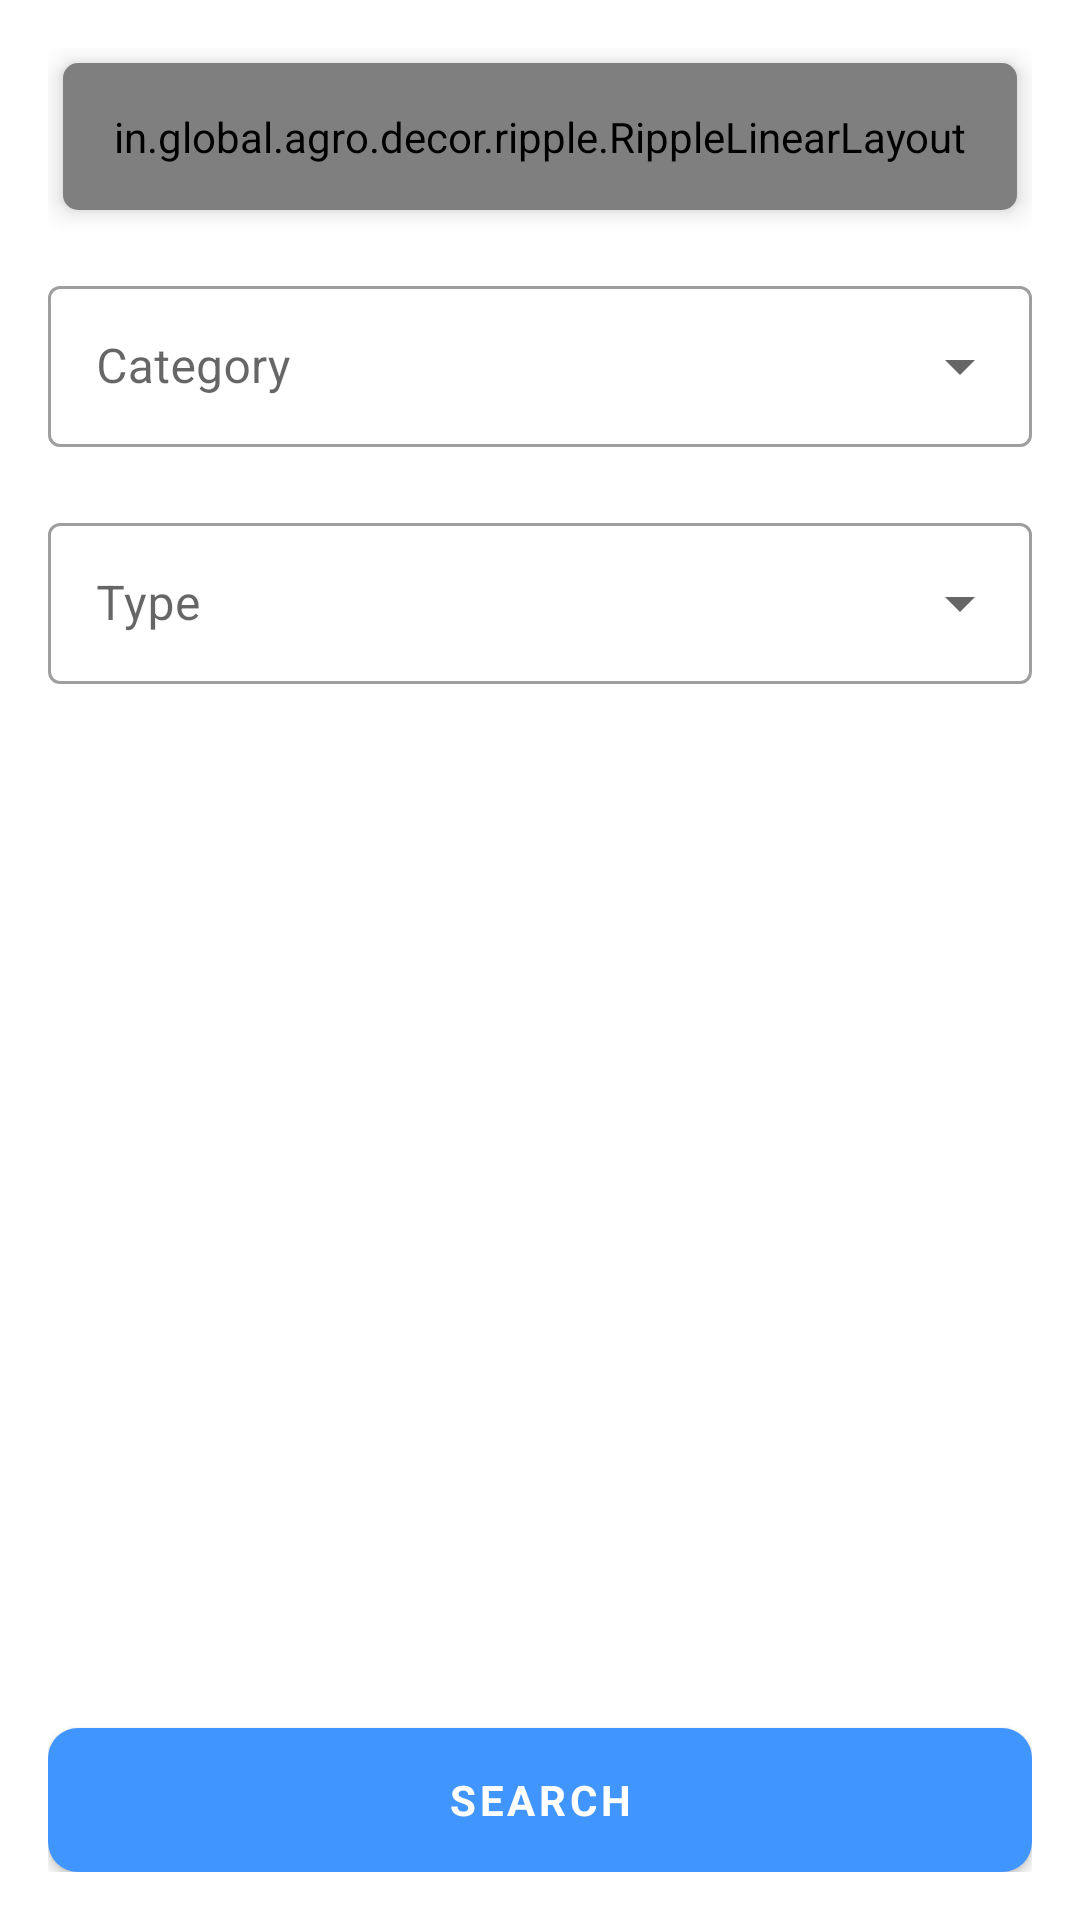

Reconstruct the res/layout file that produces this screen, plus the resources it refers to.
<!-- AndroidManifest.xml: application theme Theme.AGRO -->
<!-- res/layout/fragment_product_wise_sales.xml -->
<?xml version="1.0" encoding="utf-8"?>
<androidx.constraintlayout.widget.ConstraintLayout xmlns:android="http://schemas.android.com/apk/res/android"
    xmlns:app="http://schemas.android.com/apk/res-auto"
    xmlns:tools="http://schemas.android.com/tools"
    android:layout_width="match_parent"
    android:layout_height="match_parent"
    android:background="@color/primaryBackground"
    tools:context=".ui.fragments.ProductWiseSales">

    <androidx.constraintlayout.widget.ConstraintLayout
        android:layout_width="match_parent"
        android:layout_height="match_parent"
        android:padding="16dp"
        app:layout_constraintBottom_toBottomOf="parent"
        app:layout_constraintStart_toStartOf="parent"
        app:layout_constraintTop_toTopOf="parent">

        <androidx.cardview.widget.CardView
            android:layout_margin="5dp"
            app:cardCornerRadius="5dp"
            app:cardElevation="5dp"
            android:id="@+id/date_card"
            app:cardBackgroundColor="@color/cardColor"
            app:layout_constraintStart_toStartOf="parent"
            app:layout_constraintTop_toTopOf="parent"
            android:layout_width="match_parent"
            android:layout_height="wrap_content"
            tools:targetApi="p">

            <in.global.agro.decor.ripple.RippleLinearLayout
                android:id="@+id/date_layout"
                android:layout_width="match_parent"
                android:layout_height="wrap_content"
                android:orientation="horizontal"
                android:padding="15dp">

                <ImageView
                    android:layout_width="24dp"
                    android:layout_height="24dp"
                    android:src="@drawable/icon_calendar"
                    android:visibility="visible"
                    app:tint="@color/iconColor" />

                <TextView
                    android:textSize="16sp"
                    android:layout_marginStart="10dp"
                    android:textStyle="bold"
                    android:id="@+id/date"
                    android:layout_width="wrap_content"
                    android:layout_height="wrap_content"
                    android:layout_gravity="center_vertical"
                    android:textColor="@color/primaryTextColor" />


            </in.global.agro.decor.ripple.RippleLinearLayout>
        </androidx.cardview.widget.CardView>

        <com.google.android.material.textfield.TextInputLayout
            android:id="@+id/category_layout"
            android:layout_width="match_parent"
            style="@style/Widget.MaterialComponents.TextInputLayout.OutlinedBox.Dense.ExposedDropdownMenu"
            android:layout_height="wrap_content"
            android:layout_marginTop="20dp"
            android:hint="@string/category"
            app:layout_constraintTop_toBottomOf="@id/date_card">

           <AutoCompleteTextView
               android:inputType="none"
               android:paddingTop="16dp"
               android:paddingBottom="16dp"
               android:id="@+id/category_spinner"
               android:layout_width="match_parent"
               android:layout_height="wrap_content"/>

        </com.google.android.material.textfield.TextInputLayout>

        <com.google.android.material.textfield.TextInputLayout
            android:id="@+id/type_layout"
            android:paddingBottom="5dp"
            android:layout_width="match_parent"
            style="@style/Widget.MaterialComponents.TextInputLayout.OutlinedBox.Dense.ExposedDropdownMenu"
            android:layout_height="wrap_content"
            android:layout_marginTop="20dp"
            android:hint="@string/type"
            app:layout_constraintTop_toBottomOf="@id/category_layout">

            <AutoCompleteTextView
                android:paddingTop="16dp"
                android:paddingBottom="16dp"
                android:id="@+id/type_spinner"
                android:layout_width="match_parent"
                android:layout_height="wrap_content"/>

        </com.google.android.material.textfield.TextInputLayout>

        <androidx.recyclerview.widget.RecyclerView
            android:id="@+id/product_wise_recycler_view"
            android:layout_width="match_parent"
            android:layout_height="0dp"
            android:layout_marginTop="10dp"
            app:layout_constraintBottom_toTopOf="@+id/ok"
            app:layout_constraintTop_toBottomOf="@id/type_layout"
            tools:layout_editor_absoluteX="16dp" />



        <androidx.appcompat.widget.AppCompatButton
            android:id="@+id/ok"
            style="@style/ButtonStyle.Blue"
            android:layout_width="match_parent"
            android:layout_height="wrap_content"
            android:text="@string/search"
            android:textColor="@color/textColorWhite"
            android:textStyle="bold"
            app:layout_constraintBottom_toBottomOf="parent" />


    </androidx.constraintlayout.widget.ConstraintLayout>


</androidx.constraintlayout.widget.ConstraintLayout>
<!-- resources referenced by this layout -->
<resources>
  <color name="cardColor">#FFFFFF</color>
  <color name="iconColor">#001833</color>
  <color name="primaryBackground">#FFFFFFFF</color>
  <color name="primaryTextColor">#001833</color>
  <color name="textColorWhite">#FFFFFF</color>
  <!-- drawable icon_calendar: png bitmap (drawable, 6879 bytes) -->
  <string name="category">Category</string>
  <string name="search">search</string>
  <string name="type">Type</string>
  <style name="ButtonStyle.Blue" parent="Widget.MaterialComponents.Button">
          <item name="android:background">@drawable/button_blue</item>
      </style>
  <style name="Theme.AGRO" parent="Theme.MaterialComponents.DayNight.NoActionBar">
          
          <item name="colorPrimary">@color/blue</item>
          <item name="colorPrimaryVariant">@color/purple_700</item>
          <item name="colorOnPrimary">@color/white</item>
          
          <item name="colorSecondary">@color/teal_200</item>
          <item name="colorSecondaryVariant">@color/teal_700</item>
          <item name="colorOnSecondary">@color/black</item>
          
          <item name="android:statusBarColor" tools:targetApi="l">@color/statusBarColor</item>
          
          <item name="android:windowLightStatusBar" tools:targetApi="m">true</item>
          <item name="fontFamily">@font/manrop_regular</item>
  
      </style>
  <!-- drawable button_blue (drawable) -->
  <?xml version="1.0" encoding="utf-8"?>
  <shape xmlns:android="http://schemas.android.com/apk/res/android">
  
      <corners
          android:radius="10dp"/>
      <solid
          android:color="@color/blue1"/>
  </shape>
  <color name="blue">#4096fe</color>
  <color name="purple_700">#FF3700B3</color>
  <color name="white">#FFFFFFFF</color>
  <color name="teal_200">#FF03DAC5</color>
  <color name="teal_700">#FF018786</color>
  <color name="black">#FF000000</color>
  <color name="statusBarColor">#FFFFFFFF</color>
  <color name="blue1">#5471f1</color>
</resources>
